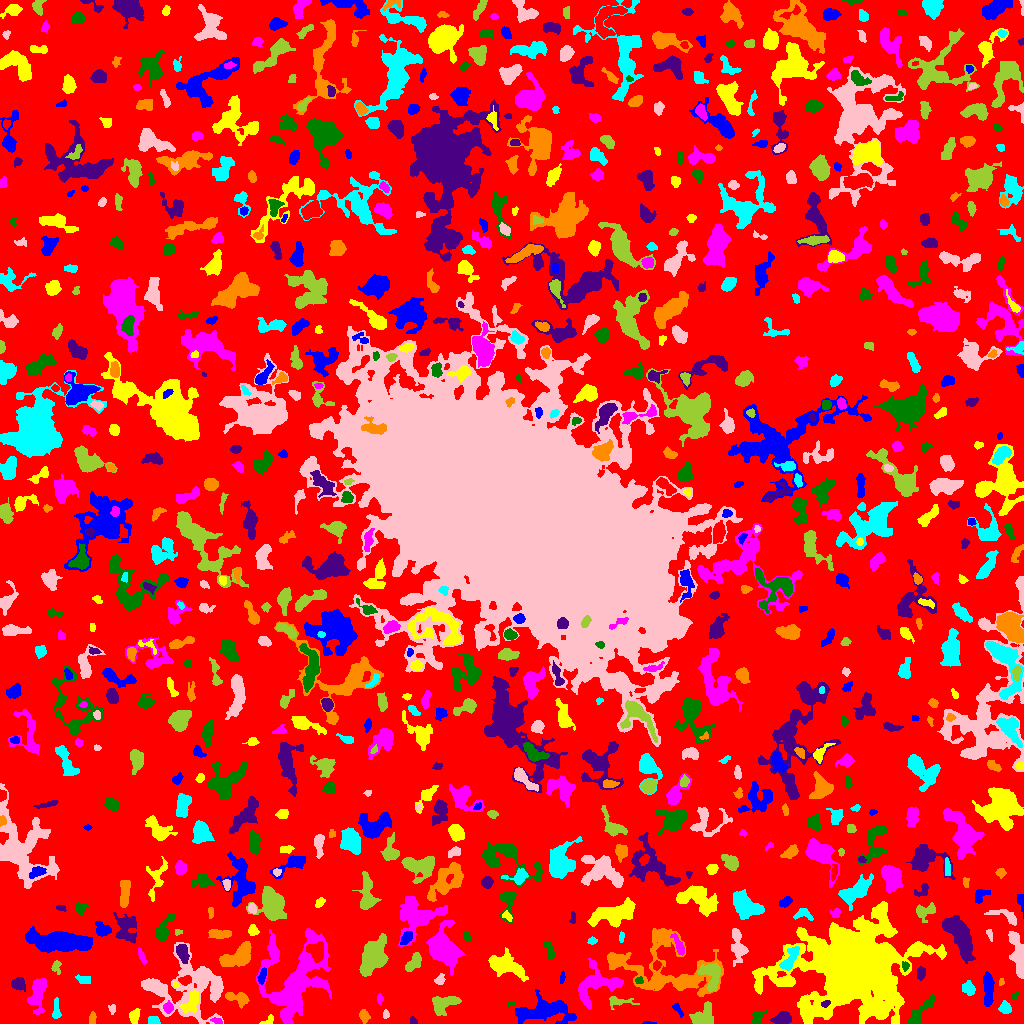

The file beside this chart, header and first rows:
ID, X, Y, A, B, theta, total_flux, mu_max, mu_median, mu_mean, R_fwhm, R_e, R10, R90, x_start, x_end, y_start, y_end, area, greylevel
0, 519.2, 509.9, 302.9, 302.5, 1.424, 984748, 10.0, 1.0, 1.385, 58.85, 215.9, 82.01, 359.4, 0, 1023, 0, 1023, 711250, 1.385
1, 648.7, 0.4805, 3.657, 0.5914, -0.01687, 77.0, 5.0, 2.0, 2.139, 2.185, 1.871, 0.5642, 2.764, 642, 656, 0, 2, 36, 6.139
2, 268.2, 3.235, 4.084, 1.807, 0.5473, 204.0, 5.0, 3.0, 2.649, 3.613, 2.985, 1.128, 4.478, 259, 273, 0, 9, 77, 5.649
3, 217.2, 2.062, 2.988, 1.323, -0.3302, 112.0, 4.0, 2.0, 1.778, 3.338, 2.326, 0.7979, 3.742, 210, 222, 0, 6, 63, 6.778
4, 919.9, 10.25, 11.01, 2.754, 0.8913, 663.0, 7.0, 2.0, 2.225, 3.827, 5.015, 1.784, 8.176, 908, 935, 0, 29, 298, 5.225
5, 412.7, 2.781, 2.189, 1.706, -1.006, 73.0, 3.0, 1.0, 1.377, 2.764, 2.185, 0.7979, 3.385, 410, 417, 0, 7, 53, 5.377
6, 92.35, 4.587, 3.122, 1.678, 1.533, 167.0, 3.0, 2.0, 2.062, 4.222, 2.932, 1.262, 4.442, 89, 96, 0, 12, 81, 5.062
7, 153.2, 2.696, 2.997, 2.14, -0.1223, 263.0, 6.0, 3.0, 2.828, 4.107, 3.09, 1.262, 4.754, 148, 160, 0, 7, 93, 5.828
8, 385.7, 8.646, 2.237, 1.485, 1.523, 96.0, 5.0, 2.0, 1.778, 2.034, 2.111, 0.7979, 3.523, 383, 389, 5, 14, 54, 4.778
9, 703.4, 7.363, 6.591, 4.511, 0.8688, 1058, 7.0, 3.0, 3.094, 6.864, 5.89, 2.326, 8.938, 689, 713, 0, 22, 342, 6.094
10, 1018, 2.647, 2.609, 1.728, 0.1351, 133.0, 4.0, 2.0, 1.547, 3.785, 2.646, 0.9772, 4.107, 1011, 1023, 0, 7, 86, 5.547
11, 678, 13.65, 4.218, 1.678, -0.9933, 204.0, 4.0, 2.0, 2.372, 4.886, 3.038, 1.262, 4.687, 672, 683, 6, 21, 86, 5.372
12, 133.6, 6.891, 3.154, 2.092, 1.428, 349.0, 8.0, 2.0, 2.585, 3.568, 3.141, 1.128, 5.078, 129, 140, 0, 15, 135, 6.585
13, 168.5, 16.07, 2.526, 2.14, -1.159, 243.0, 6.0, 2.0, 2.406, 3.785, 2.877, 1.128, 4.478, 163, 173, 10, 23, 101, 9.406
14, 757.5, 5.656, 4.373, 2.668, 0.9394, 343.0, 5.0, 2.0, 2.399, 4.184, 3.827, 1.382, 5.917, 752, 767, 0, 13, 143, 5.399
15, 782, 4.754, 4.303, 2.8, 0.1878, 922.0, 10.0, 4.0, 4.476, 5.47, 4.37, 1.693, 6.887, 770, 791, 0, 12, 206, 7.476
16, 364.1, 7.359, 2.983, 2.237, -1.229, 287.0, 5.0, 2.0, 2.453, 4.146, 3.29, 1.262, 5.232, 359, 370, 0, 14, 117, 5.453
17, 56.16, 12.77, 5.463, 1.392, -1.569, 103.0, 3.0, 1.0, 0.7803, 2.523, 2.877, 0.9772, 4.618, 52, 61, 5, 26, 132, 4.78
18, 112.1, 14.62, 2.371, 1.734, -1.542, 133.0, 5.0, 2.0, 2.111, 2.646, 2.459, 0.9772, 3.909, 108, 115, 9, 19, 63, 5.111
19, 444.1, 20.23, 7.022, 3.655, 0.3293, 1017, 8.0, 3.0, 2.857, 6.358, 5.557, 2.111, 8.795, 432, 461, 8, 27, 356, 6.857
20, 943, 15.57, 2.418, 1.836, 0.5315, 176.0, 5.0, 2.0, 2.256, 3.241, 2.706, 0.9772, 4.184, 938, 947, 11, 21, 78, 6.256
21, 987.9, 34.31, 8.769, 2.228, -1.558, 924.0, 6.0, 3.0, 2.971, 7.632, 5.585, 2.257, 8.463, 983, 994, 17, 52, 311, 5.971
22, 191.7, 22.29, 6.614, 3.106, 1.048, 671.0, 7.0, 2.0, 2.551, 4.222, 4.652, 1.693, 7.632, 179, 198, 10, 33, 263, 9.551
23, 379.6, 24.69, 2.52, 1.532, 1.562, 89.0, 3.0, 1.0, 1.483, 2.877, 2.523, 0.7979, 3.989, 377, 383, 19, 30, 60, 4.483
24, 510.2, 19.57, 1.787, 0.9898, -0.008691, 68.0, 4.0, 2.0, 1.744, 2.523, 1.693, 0.5642, 2.706, 506, 514, 17, 22, 39, 7.744
25, 825.5, 19.63, 2.075, 1.518, 0.4535, 110.0, 4.0, 2.0, 1.864, 3.338, 2.257, 0.7979, 3.568, 821, 830, 16, 23, 59, 14.86
26, 238.1, 24.78, 6.105, 2.661, -0.349, 302.0, 3.0, 1.0, 1.348, 5.585, 4.442, 1.784, 6.84, 225, 249, 15, 31, 224, 5.348
27, 1005, 15.42, 2.874, 2.766, -0.834, 343.0, 6.0, 2.0, 2.579, 4.514, 3.523, 1.262, 5.499, 998, 1011, 10, 23, 133, 5.579
28, 192.9, 36.64, 17.99, 16.81, 0.4749, 6248, 10.0, 3.0, 3.502, 11.11, 13.65, 4.754, 21.31, 141, 223, 0, 81, 1784, 5.502
29, 618.4, 21.98, 7.722, 2.501, -0.03842, 215.0, 4.0, 1.0, 1.265, 3.868, 3.785, 1.382, 6.433, 609, 639, 14, 27, 170, 5.265
30, 122.1, 33.93, 7.804, 3.511, -0.8137, 1807, 11.0, 5.0, 5.315, 6.628, 6.232, 2.459, 9.39, 109, 135, 21, 46, 340, 6.315
31, 545.7, 13.22, 14.08, 5.875, 0.03708, 2230, 7.0, 2.0, 2.478, 8.058, 8.885, 3.338, 14.54, 515, 576, 0, 34, 900, 5.478
32, 853.6, 56.67, 22.36, 18.12, 0.209, 165567, 120.0, 7.0, 18.05, 16.36, 18.57, 6.956, 40.7, 752, 946, 0, 122, 9173, 19.05
33, 597.4, 38.85, 12.85, 8.177, 0.3907, 1866, 7.0, 2.0, 2.505, 7.59, 8.387, 3.241, 13.13, 578, 623, 14, 65, 745, 5.505
34, 1014, 28.0, 2.149, 1.416, 0.5797, 76.0, 3.0, 2.0, 1.652, 2.877, 2.185, 0.7979, 3.385, 1011, 1018, 25, 32, 46, 4.652
35, 18.82, 39.37, 3.312, 2.889, -0.3859, 648.0, 9.0, 3.0, 3.975, 4.334, 3.827, 1.493, 6.18, 11, 25, 32, 46, 163, 6.975
36, 668.1, 54.42, 26.06, 16.58, -0.264, 7325, 9.0, 3.0, 3.468, 11.83, 14.67, 5.352, 23.23, 607, 723, 27, 95, 2112, 5.468
37, 968.8, 35.4, 3.126, 2.712, -1.084, 473.0, 8.0, 3.0, 3.032, 4.334, 3.568, 1.382, 5.836, 962, 975, 28, 43, 156, 6.032
38, 156, 36.46, 5.543, 2.162, -0.3355, 765.0, 8.0, 3.0, 3.558, 5.614, 4.297, 1.693, 6.887, 144, 166, 30, 43, 215, 9.558
39, 711.1, 48.74, 7.536, 4.685, -1.365, 1224, 8.0, 3.0, 3.221, 7.024, 6.129, 2.326, 9.558, 697, 720, 32, 60, 380, 9.221
40, 405.9, 32.8, 14.9, 4.928, -0.4754, 2011, 7.0, 3.0, 2.696, 7.818, 8.722, 3.241, 13.4, 377, 428, 9, 46, 746, 5.696
41, 561.7, 45.5, 2.989, 1.238, 1.374, 105.0, 4.0, 2.0, 1.81, 3.141, 2.326, 0.7979, 3.785, 560, 565, 40, 53, 58, 5.81
42, 175.7, 39.03, 1.91, 1.25, -0.7738, 79.0, 4.0, 2.0, 2.026, 2.932, 1.954, 0.5642, 3.09, 173, 179, 36, 42, 39, 7.026
43, 38.69, 30.7, 9.994, 3.538, 1.429, 958.0, 6.0, 2.0, 2.249, 6.979, 6.232, 2.257, 10.14, 27, 47, 9, 45, 426, 5.249
44, 638.9, 42.85, 2.043, 1.849, 0.3315, 117.0, 4.0, 2.0, 2.089, 3.656, 2.459, 0.9772, 3.7, 635, 643, 40, 47, 56, 9.089
45, 920.9, 50.56, 3.173, 2.043, 1.439, 220.0, 4.0, 2.0, 2.056, 4.583, 3.241, 1.262, 5.109, 917, 925, 43, 57, 107, 5.056
46, 1001, 41.45, 1.726, 1.231, 1.358, 78.0, 5.0, 1.0, 2.0, 2.034, 1.693, 0.5642, 2.985, 999, 1004, 38, 45, 39, 6.0
47, 83.89, 43.85, 3.875, 2.248, -0.2317, 205.0, 3.0, 2.0, 1.814, 5.232, 3.868, 1.382, 5.352, 75, 90, 40, 49, 113, 4.814
48, 439.7, 43.4, 2.633, 2.135, 0.9668, 215.0, 6.0, 2.0, 2.337, 3.432, 2.877, 1.128, 4.652, 434, 445, 39, 50, 92, 7.337
49, 56.33, 57.35, 3.323, 2.183, 1.515, 171.0, 4.0, 1.0, 1.71, 3.868, 3.038, 1.128, 5.015, 51, 61, 49, 63, 100, 4.71
50, 656.9, 58.09, 2.042, 1.683, -1.565, 183.0, 6.0, 3.0, 2.577, 3.432, 2.394, 0.9772, 3.656, 653, 661, 53, 63, 71, 10.58
51, 261.9, 47.04, 4.144, 1.665, 1.306, 251.0, 5.0, 2.0, 2.261, 3.656, 3.338, 1.382, 5.078, 257, 266, 39, 56, 111, 7.261
52, 505.4, 57.77, 9.966, 4.131, -0.3814, 2320, 12.0, 3.0, 3.906, 7.356, 7.092, 2.821, 11.34, 488, 528, 42, 76, 594, 6.906
53, 141.9, 67.29, 4.426, 1.348, -1.167, 149.0, 4.0, 2.0, 1.656, 3.949, 3.038, 1.128, 4.687, 138, 147, 59, 76, 90, 5.656
54, 905.2, 57.63, 1.951, 1.621, 1.501, 79.0, 3.0, 1.0, 1.254, 2.932, 2.257, 0.7979, 3.478, 902, 909, 52, 62, 63, 8.254
55, 959.2, 87.01, 12.84, 4.652, -1.065, 3566, 10.0, 4.0, 4.497, 11.23, 9.219, 3.7, 14.05, 942, 975, 60, 108, 793, 6.497
56, 615.8, 62.6, 3.221, 2.724, 0.1329, 179.0, 3.0, 1.0, 1.504, 4.146, 3.478, 1.262, 5.47, 609, 622, 56, 68, 119, 7.504
57, 789.4, 63.54, 7.42, 2.569, 1.061, 665.0, 7.0, 2.0, 2.608, 4.222, 4.687, 1.693, 7.527, 779, 799, 53, 77, 255, 9.608
58, 738.7, 76.65, 8.536, 3.388, -1.368, 794.0, 8.0, 2.0, 2.249, 4.26, 5.232, 1.784, 9.062, 731, 748, 57, 95, 353, 5.249
59, 412.7, 59.66, 5.175, 2.546, 0.8923, 570.0, 7.0, 2.0, 2.727, 4.334, 4.184, 1.693, 6.794, 405, 421, 52, 71, 209, 6.727
... 802 more rows
